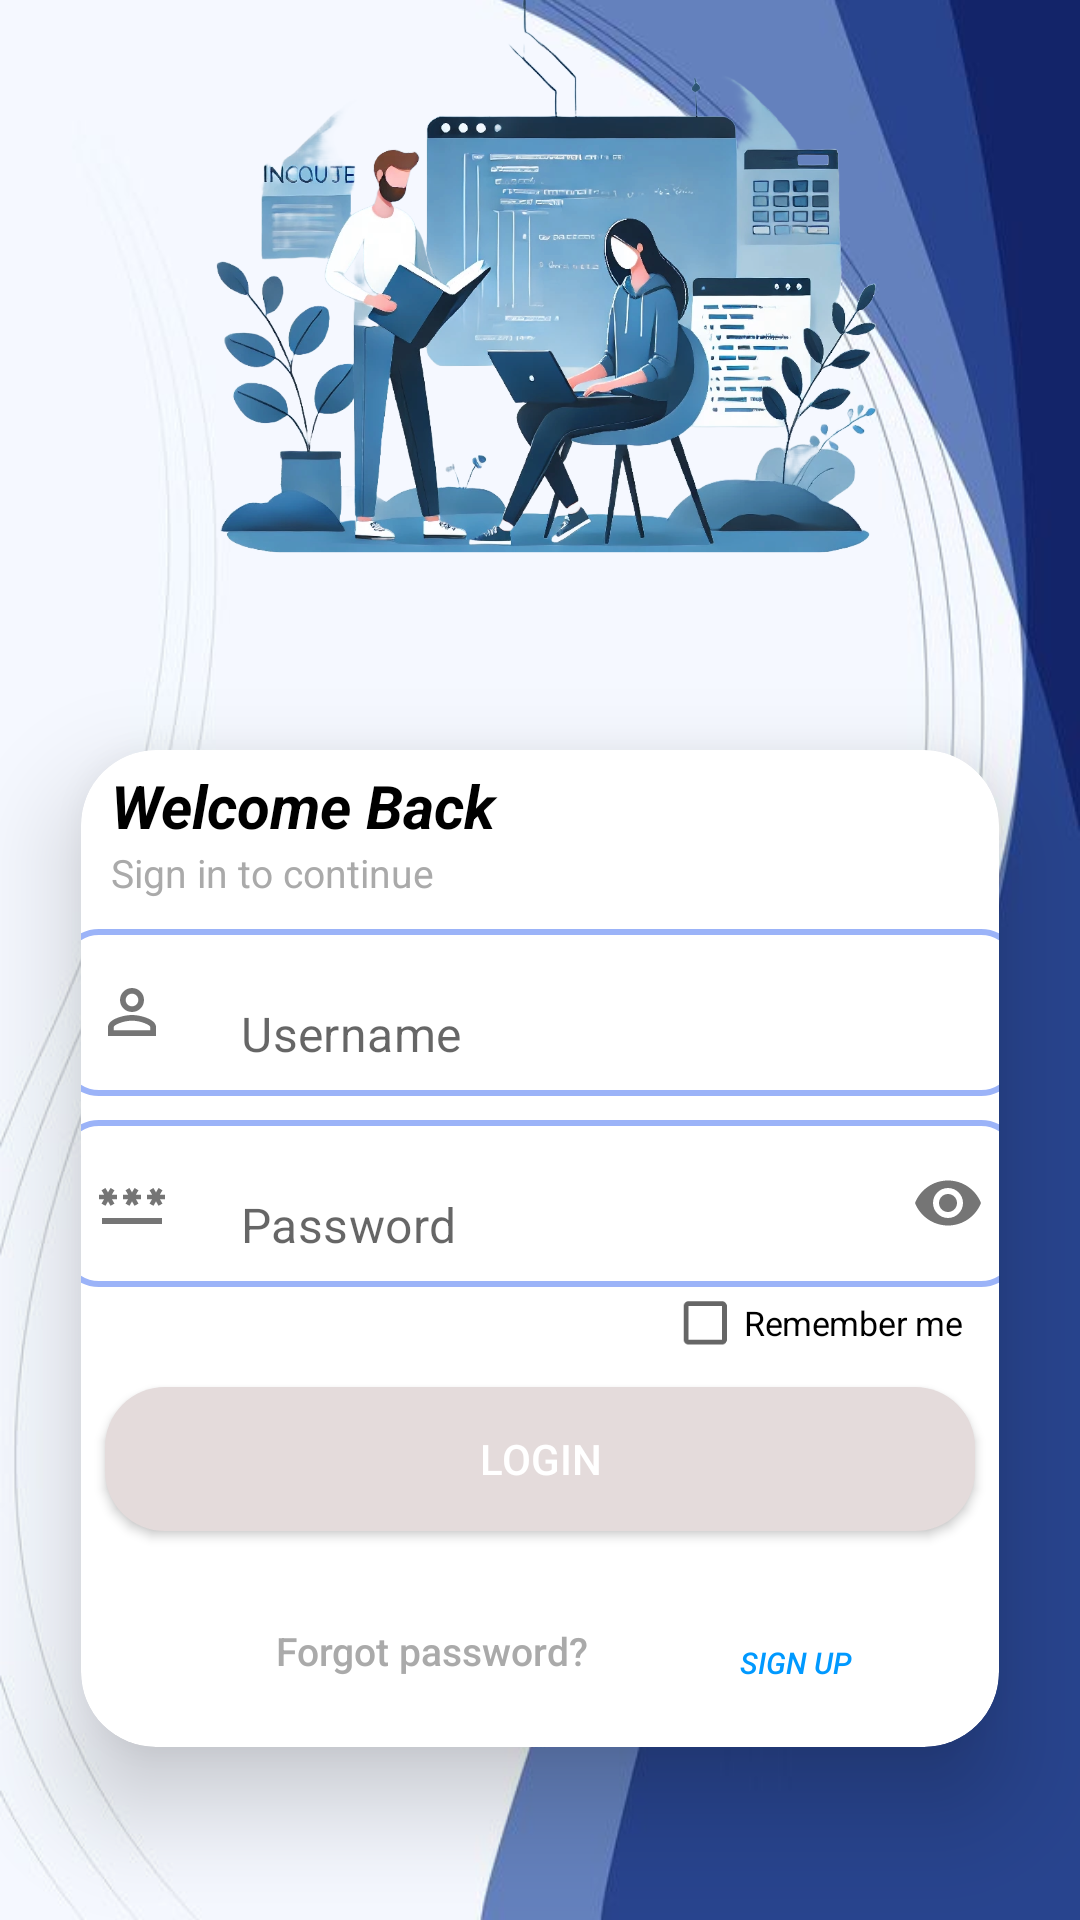

Here is an Android app screen rendered from its layout file. Give the layout XML and the strings, colors and styles it references.
<!-- AndroidManifest.xml: application theme Theme.Passpal2 -->
<!-- res/layout/activity_login.xml -->
<?xml version="1.0" encoding="utf-8"?>
<ScrollView xmlns:android="http://schemas.android.com/apk/res/android"
    xmlns:app="http://schemas.android.com/apk/res-auto"
    xmlns:tools="http://schemas.android.com/tools"
    android:layout_width="match_parent"
    android:layout_height="match_parent"
    android:background="@drawable/backpic3"
    android:fillViewport="true"
    android:fitsSystemWindows="true">

    <androidx.constraintlayout.widget.ConstraintLayout
        android:layout_width="match_parent"
        android:layout_height="wrap_content"
        tools:context=".LoginActivity">


        
        <androidx.cardview.widget.CardView
            android:id="@+id/cardViewContainer"
            android:layout_width="0dp"
            android:layout_height="wrap_content"
            android:background="@android:color/white"
            android:padding="16dp"
            app:cardCornerRadius="25dp"
            app:cardElevation="20dp"
            app:layout_constraintWidth_percent="0.85"
            app:layout_constraintStart_toStartOf="parent"
            app:layout_constraintEnd_toEndOf="parent"
            app:layout_constraintTop_toBottomOf="@id/guideline3"
            app:layout_constraintBottom_toBottomOf="parent"
            app:layout_constraintVertical_bias="0.50"
            tools:ignore="MissingConstraints">


            <LinearLayout
                android:layout_width="match_parent"
                android:layout_height="wrap_content"
                android:gravity="center"
                android:orientation="vertical"
                app:layout_constraintBottom_toBottomOf="parent"
                app:layout_constraintEnd_toEndOf="parent"
                app:layout_constraintHorizontal_bias="0.0"
                app:layout_constraintStart_toStartOf="parent"
                app:layout_constraintTop_toTopOf="parent"
                app:layout_constraintVertical_bias="0.926">

                <TextView
                    android:id="@+id/titleText"
                    android:layout_width="match_parent"
                    android:layout_height="wrap_content"
                    android:paddingTop="5dp"
                    android:gravity="left"
                    android:text="  Welcome Back"
                    android:textColor="@android:color/black"
                    android:textSize="20sp"
                    android:textStyle="bold|italic" />

                <TextView
                    android:id="@+id/titleText2"
                    android:layout_width="match_parent"
                    android:layout_height="wrap_content"
                    android:layout_marginBottom="10dp"
                    android:gravity="left|center"
                    android:text="   Sign in to continue"
                    android:textColor="@android:color/darker_gray"
                    android:textSize="13sp" />

                
                <com.google.android.material.textfield.TextInputLayout
                    android:layout_width="320dp"
                    android:layout_height="wrap_content"
                    android:layout_marginBottom="8dp"
                    app:hintEnabled="false"
                    app:startIconDrawable="@drawable/ic_person"
                    app:boxBackgroundMode="outline"
                    app:boxCornerRadiusBottomEnd="12dp"
                    app:boxCornerRadiusTopStart="12dp">

                    <com.google.android.material.textfield.TextInputEditText
                        android:id="@+id/usernameEditText"
                        android:layout_width="match_parent"
                        android:layout_height="wrap_content"
                        android:background="@drawable/custom_edittext2"
                        app:startIconDrawable="@drawable/ic_person"
                        android:hint="  Username"
                        android:inputType="text" />
                </com.google.android.material.textfield.TextInputLayout>

                
                <com.google.android.material.textfield.TextInputLayout
                    android:layout_width="320dp"
                    android:layout_height="wrap_content"
                    android:layout_marginBottom="8dp"
                    app:hintEnabled="false"
                    app:boxBackgroundMode="outline"
                    app:boxCornerRadiusBottomEnd="12dp"
                    app:boxCornerRadiusTopStart="12dp"
                    app:endIconMode="password_toggle"
                    app:startIconDrawable="@drawable/ic_password_login">

                    <com.google.android.material.textfield.TextInputEditText
                        android:id="@+id/passwordEditText"
                        android:layout_width="match_parent"
                        android:layout_height="wrap_content"
                        android:inputType="textPassword"
                        android:hint="  Password"
                        android:background="@drawable/custom_edittext2"/>
                </com.google.android.material.textfield.TextInputLayout>

                <CheckBox
                    android:id="@+id/rememberMeCheckBox"
                    android:layout_width="wrap_content"
                    android:layout_height="27dp"
                    android:layout_gravity="right"
                    android:layout_marginTop="-10dp"
                    android:layout_marginBottom="5dp"
                    android:scaleX="0.8"
                    android:scaleY="0.8"
                    android:text="Remember me" />

                <Button android:id="@+id/logInBtn"
                    android:layout_width="290dp"
                    android:layout_height="wrap_content"
                    android:layout_marginTop="3dp"
                    android:background="@drawable/button_background"
                    android:text="Login"
                    android:textColor="@android:color/white"/>

                
                <LinearLayout
                    android:layout_width="match_parent"
                    android:layout_height="wrap_content"
                    android:layout_marginTop="16dp"
                    android:gravity="center"
                    android:orientation="horizontal">

                    <Button
                        android:id="@+id/forgotPasswordBtn"
                        android:layout_width="wrap_content"
                        android:layout_height="wrap_content"
                        android:layout_gravity="start"
                        android:layout_marginStart="16dp"
                        android:layout_marginTop="8dp"
                        android:background="@android:color/transparent"
                        android:gravity="left|center"
                        android:text="Forgot password?"
                        android:textAllCaps="false"
                        android:textColor="@android:color/darker_gray"
                        android:textSize="13sp" />

                    <Button
                        android:id="@+id/donthaveaccountBtn"
                        android:layout_width="wrap_content"
                        android:layout_height="wrap_content"
                        android:background="@android:color/transparent"
                        android:fontFamily="sans-serif-medium"
                        android:gravity="right|center"
                        android:text="Sign Up"
                        android:textColor="@color/lightBlue"
                        android:textSize="10dp"
                        android:textStyle="italic" />
                </LinearLayout>
            </LinearLayout>
        </androidx.cardview.widget.CardView>

        
        <ProgressBar
            android:id="@+id/progressBar"
            android:layout_width="match_parent"
            android:layout_height="match_parent"
            android:layout_marginTop="16dp"
            android:visibility="gone"
            app:layout_constraintTop_toTopOf="parent"
            app:layout_constraintBottom_toBottomOf="parent"
            app:layout_constraintStart_toStartOf="parent"
            app:layout_constraintEnd_toEndOf="parent" />


        <androidx.constraintlayout.widget.Guideline
            android:id="@+id/guideline"
            android:layout_width="wrap_content"
            android:layout_height="wrap_content"
            android:orientation="vertical"
            app:layout_constraintGuide_percent="0.05" />

        <androidx.constraintlayout.widget.Guideline
            android:id="@+id/guideline2"
            android:layout_width="wrap_content"
            android:layout_height="wrap_content"
            android:orientation="vertical"
            app:layout_constraintGuide_percent="0.95" />

        <androidx.constraintlayout.widget.Guideline
            android:id="@+id/guideline3"
            android:layout_width="wrap_content"
            android:layout_height="wrap_content"
            android:orientation="horizontal"
            app:layout_constraintGuide_percent="0.30" />
    </androidx.constraintlayout.widget.ConstraintLayout>
</ScrollView>
<!-- resources referenced by this layout -->
<resources>
  <color name="lightBlue">#09F</color>
  <!-- drawable backpic3: png bitmap (drawable, 852087 bytes) -->
  <!-- drawable button_background (drawable) -->
  <shape xmlns:android="http://schemas.android.com/apk/res/android">
      <solid android:color="#E4DBDB"/> 
      <corners android:radius="20dp"/> 
  </shape>
  <!-- drawable custom_edittext2 (drawable) -->
  <shape xmlns:android="http://schemas.android.com/apk/res/android"
      android:shape="rectangle">
      <solid android:color="@android:color/white" />
      <stroke
          android:width="2dp"
          android:color="@color/blue"/>
      <corners
          android:radius="12dp"/>
      <padding
          android:left="10dp"
          android:top="10dp"
          android:right="10dp"
          android:bottom="10dp"/>
  </shape>
  <!-- drawable ic_password_login (drawable) -->
  <vector android:height="24dp" android:tint="#848080"
      android:viewportHeight="24" android:viewportWidth="24"
      android:width="24dp" xmlns:android="http://schemas.android.com/apk/res/android">
      <path android:fillColor="@android:color/white" android:pathData="M2,17h20v2H2V17zM3.15,12.95L4,11.47l0.85,1.48l1.3,-0.75L5.3,10.72H7v-1.5H5.3l0.85,-1.47L4.85,7L4,8.47L3.15,7l-1.3,0.75L2.7,9.22H1v1.5h1.7L1.85,12.2L3.15,12.95zM9.85,12.2l1.3,0.75L12,11.47l0.85,1.48l1.3,-0.75l-0.85,-1.48H15v-1.5h-1.7l0.85,-1.47L12.85,7L12,8.47L11.15,7l-1.3,0.75l0.85,1.47H9v1.5h1.7L9.85,12.2zM23,9.22h-1.7l0.85,-1.47L20.85,7L20,8.47L19.15,7l-1.3,0.75l0.85,1.47H17v1.5h1.7l-0.85,1.48l1.3,0.75L20,11.47l0.85,1.48l1.3,-0.75l-0.85,-1.48H23V9.22z"/>
  </vector>
  <!-- drawable ic_person (drawable) -->
  <vector xmlns:android="http://schemas.android.com/apk/res/android"
      android:height="24dp"
      android:viewportHeight="24"
      android:viewportWidth="24"
      android:width="24dp"
      android:tint="#000000">
      <path
          android:fillColor="#000000"
          android:pathData="M12,5.9c1.16,0 2.1,0.94 2.1,2.1s-0.94,2.1 -2.1,2.1S9.9,9.16 9.9,8s0.94,-2.1 2.1,-2.1m0,9c2.97,0 6.1,1.46 6.1,2.1v1.1L5.9,18.1L5.9,17c0,-0.64 3.13,-2.1 6.1,-2.1M12,4C9.79,4 8,5.79 8,8s1.79,4 4,4 4,-1.79 4,-4 -1.79,-4 -4,-4zM12,13c-2.67,0 -8,1.34 -8,4v3h16v-3c0,-2.66 -5.33,-4 -8,-4z" />
  </vector>
  <style name="Theme.Passpal2" parent="Theme.MaterialComponents.DayNight.DarkActionBar">
          
          <item name="colorPrimary">@color/black</item>
          <item name="colorPrimaryVariant">@color/black</item>
          <item name="colorOnPrimary">@color/white</item>
          
          <item name="colorSecondary">@color/teal_200</item>
          <item name="colorSecondaryVariant">@color/teal_700</item>
          <item name="colorOnSecondary">@color/black</item>
          
          <item name="android:statusBarColor">?attr/colorPrimaryVariant</item>
          
      </style>
  <color name="blue">#9BB3F8</color>
  <color name="black">#000</color>
  <color name="white">#FFF</color>
  <color name="teal_200">#FF03DAC5</color>
  <color name="teal_700">#FF018786</color>
</resources>
